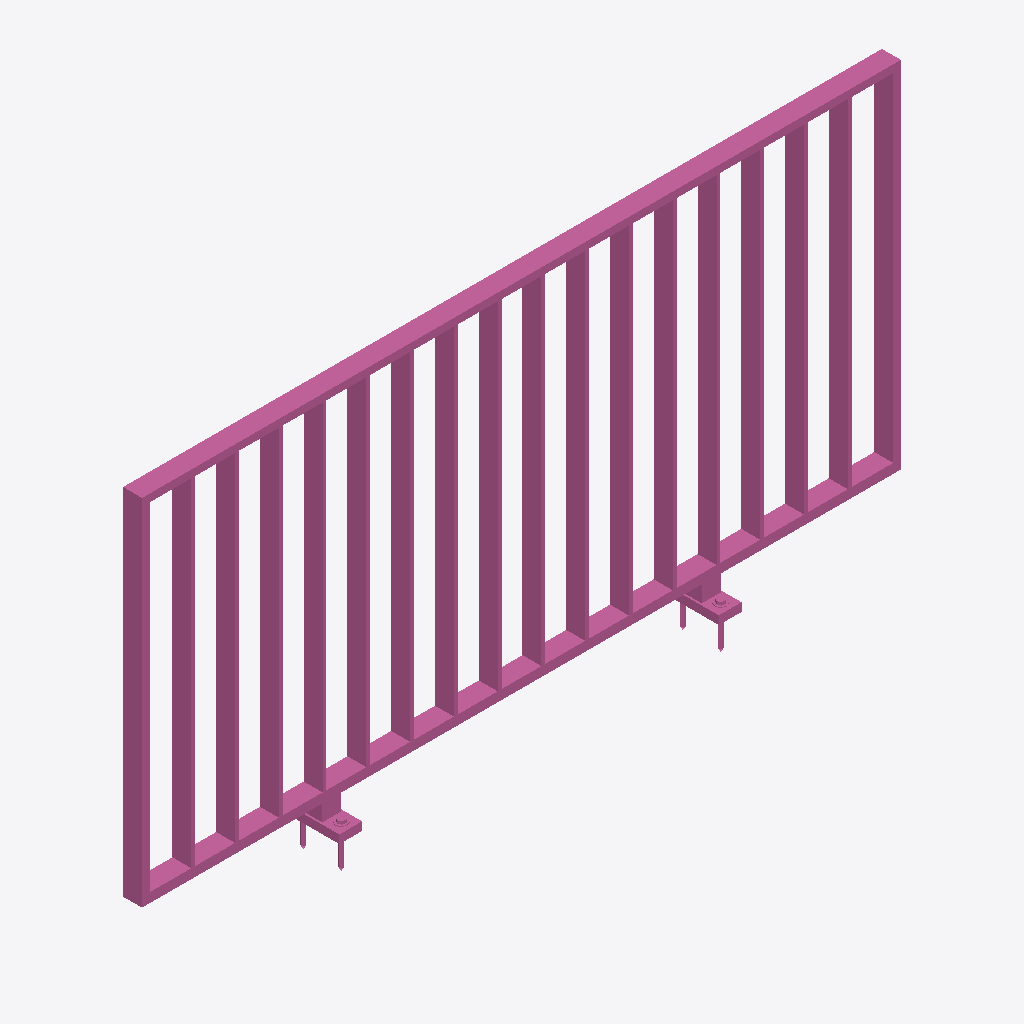
Isometric view of an IFC building model (IFC-SPF (STEP), schema IFC4, length unit metre), seen from the south-west, elements coloured by IFC class: 1 railing (pink).
Extent 2.0 m × 0.1 m × 1.1 m (x, y, z). Storeys (1): Ebene 0 at 0.00 m. Elements (1): 1 IfcRailing.

HEADER;
FILE_DESCRIPTION(('ViewDefinition [CoordinationView_V2.0]','ExchangeRequirement []'),'2;1');
FILE_NAME('','2024-05-07T10:33:40',(''),(''),'ODA IFC SDK 22.6','22.1.1.516 - Exporter 22.1.1.516 - Default UI','');
FILE_SCHEMA(('IFC4'));
ENDSEC;
DATA;
#93=IFCPROJECT('3JkdSrIPPFBg8WI9Yiw3Uw',#20,'',$,$,'','',(#86),#83);
#105=IFCSITE('3JkdSrIPPFBg8WI9Yiw3Uu',#20,'Default',$,$,#104,$,$,.ELEMENT.,(42,24,53,508911),(-71,-15,-29,-58837),0.0,$,$);
#95=IFCBUILDING('3JkdSrIPPFBg8WI9Yiw3Ux',#20,'',$,$,#16,$,'',.ELEMENT.,$,$,#94);
#98=IFCBUILDINGSTOREY('3JkdSrIPPFBg8WI9XJ5yzH',#20,'Ebene 0',$,'Ebene:Ebene 1',#97,$,'Ebene 0',.ELEMENT.,0.0);
#501=IFCRAILING('0FMyrE4zn1igQrSQvEASzq',#20,'DB_Gelaender_S01_S10_Pass_Ende:DB_Gelaender_S01_S10_Pass_Ende:14859294',$,'DB_Gelaender_S01_S10_Pass_Ende:DB_Gelaender_S01_S10_Pass_Ende',#500,#498,'14859294',.NOTDEFINED.);
ENDSEC;
